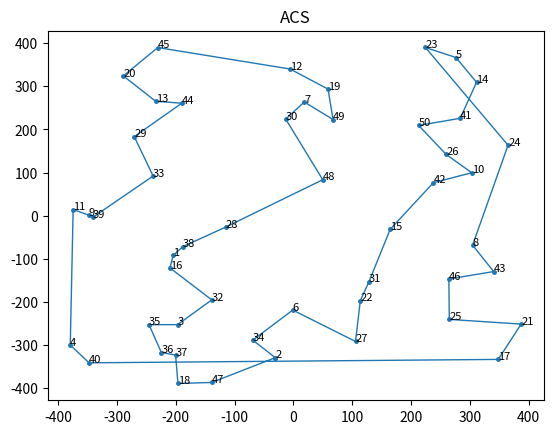

The matplotlib source for this figure:
import math
import random
from matplotlib import pyplot as plt


class SolveTSPUsingACO:
    class Edge:
        def __init__(self, a, b, weight, initial_pheromone):
            self.a = a
            self.b = b
            self.weight = weight
            self.pheromone = initial_pheromone

    class Ant:
        def __init__(self, alpha, beta, num_nodes, edges):
            self.alpha = alpha
            self.beta = beta
            self.num_nodes = num_nodes
            self.edges = edges
            self.tour = None
            self.distance = 0.0

        def _select_node(self):
            roulette_wheel = 0.0
            unvisited_nodes = [node for node in range(self.num_nodes) if node not in self.tour]
            heuristic_total = 0.0
            for unvisited_node in unvisited_nodes:
                heuristic_total += self.edges[self.tour[-1]][unvisited_node].weight
            for unvisited_node in unvisited_nodes:
                roulette_wheel += pow(self.edges[self.tour[-1]][unvisited_node].pheromone, self.alpha) * \
                                  pow((heuristic_total / self.edges[self.tour[-1]][unvisited_node].weight), self.beta)
            random_value = random.uniform(0.0, roulette_wheel)
            wheel_position = 0.0
            for unvisited_node in unvisited_nodes:
                wheel_position += pow(self.edges[self.tour[-1]][unvisited_node].pheromone, self.alpha) * \
                                  pow((heuristic_total / self.edges[self.tour[-1]][unvisited_node].weight), self.beta)
                if wheel_position >= random_value:
                    return unvisited_node

        def find_tour(self):
            self.tour = [random.randint(0, self.num_nodes - 1)]
            while len(self.tour) < self.num_nodes:
                self.tour.append(self._select_node())
            return self.tour

        def get_distance(self):
            self.distance = 0.0
            for i in range(self.num_nodes):
                self.distance += self.edges[self.tour[i]][self.tour[(i + 1) % self.num_nodes]].weight
            return self.distance

    def __init__(self, mode='ACS', colony_size=20, elitist_weight=1.0, min_scaling_factor=0.001, alpha=1.0, beta=3.0,
                 rho=0.3, pheromone_deposit_weight=1.0, initial_pheromone=1.0, steps=100, nodes=None, labels=None):
        self.mode = mode
        self.colony_size = colony_size
        self.elitist_weight = elitist_weight
        self.min_scaling_factor = min_scaling_factor
        self.rho = rho
        self.pheromone_deposit_weight = pheromone_deposit_weight
        self.steps = steps
        self.num_nodes = len(nodes)
        self.nodes = nodes
        if labels is not None:
            self.labels = labels
        else:
            self.labels = range(1, self.num_nodes + 1)
        self.edges = [[None] * self.num_nodes for _ in range(self.num_nodes)]
        for i in range(self.num_nodes):
            for j in range(i + 1, self.num_nodes):
                self.edges[i][j] = self.edges[j][i] = self.Edge(i, j, math.sqrt(
                    pow(self.nodes[i][0] - self.nodes[j][0], 2.0) + pow(self.nodes[i][1] - self.nodes[j][1], 2.0)),
                                                                initial_pheromone)
        self.ants = [self.Ant(alpha, beta, self.num_nodes, self.edges) for _ in range(self.colony_size)]
        self.global_best_tour = None
        self.global_best_distance = float("inf")

    def _add_pheromone(self, tour, distance, weight=1.0):
        pheromone_to_add = self.pheromone_deposit_weight / distance
        for i in range(self.num_nodes):
            self.edges[tour[i]][tour[(i + 1) % self.num_nodes]].pheromone += weight * pheromone_to_add

    def _acs(self):
        for step in range(self.steps):
            for ant in self.ants:
                self._add_pheromone(ant.find_tour(), ant.get_distance())
                if ant.distance < self.global_best_distance:
                    self.global_best_tour = ant.tour
                    self.global_best_distance = ant.distance
            for i in range(self.num_nodes):
                for j in range(i + 1, self.num_nodes):
                    self.edges[i][j].pheromone *= (1.0 - self.rho)

    def run(self):
        print('Started : {0}'.format(self.mode))
        if self.mode == 'ACS':
            self._acs()
        print('Sequence : <- {0} ->'.format(' - '.join(str(self.labels[i]) for i in self.global_best_tour)))
        print('Total distance travelled to complete the tour : {0}\n'.format(round(self.global_best_distance, 2)))

    def plot(self, line_width=1, point_radius=math.sqrt(2.0), annotation_size=8, dpi=120, save=True, name=None):
        x = [self.nodes[i][0] for i in self.global_best_tour]
        x.append(x[0])
        y = [self.nodes[i][1] for i in self.global_best_tour]
        y.append(y[0])
        plt.plot(x, y, linewidth=line_width)
        plt.scatter(x, y, s=math.pi * (point_radius ** 2.0))
        plt.title(self.mode)
        for i in self.global_best_tour:
            plt.annotate(self.labels[i], self.nodes[i], size=annotation_size)
        if save:
            if name is None:
                name = '{0}.png'.format(self.mode)
            plt.savefig(name, dpi=dpi)
        plt.show()
        plt.gcf().clear()


if __name__ == '__main__':
    _colony_size = 5
    _steps = 50
    _nodes = [(random.uniform(-400, 400), random.uniform(-400, 400)) for _ in range(0, 50)]
    acs = SolveTSPUsingACO(mode='ACS', colony_size=_colony_size, steps=_steps, nodes=_nodes)
    acs.run()
    acs.plot()
